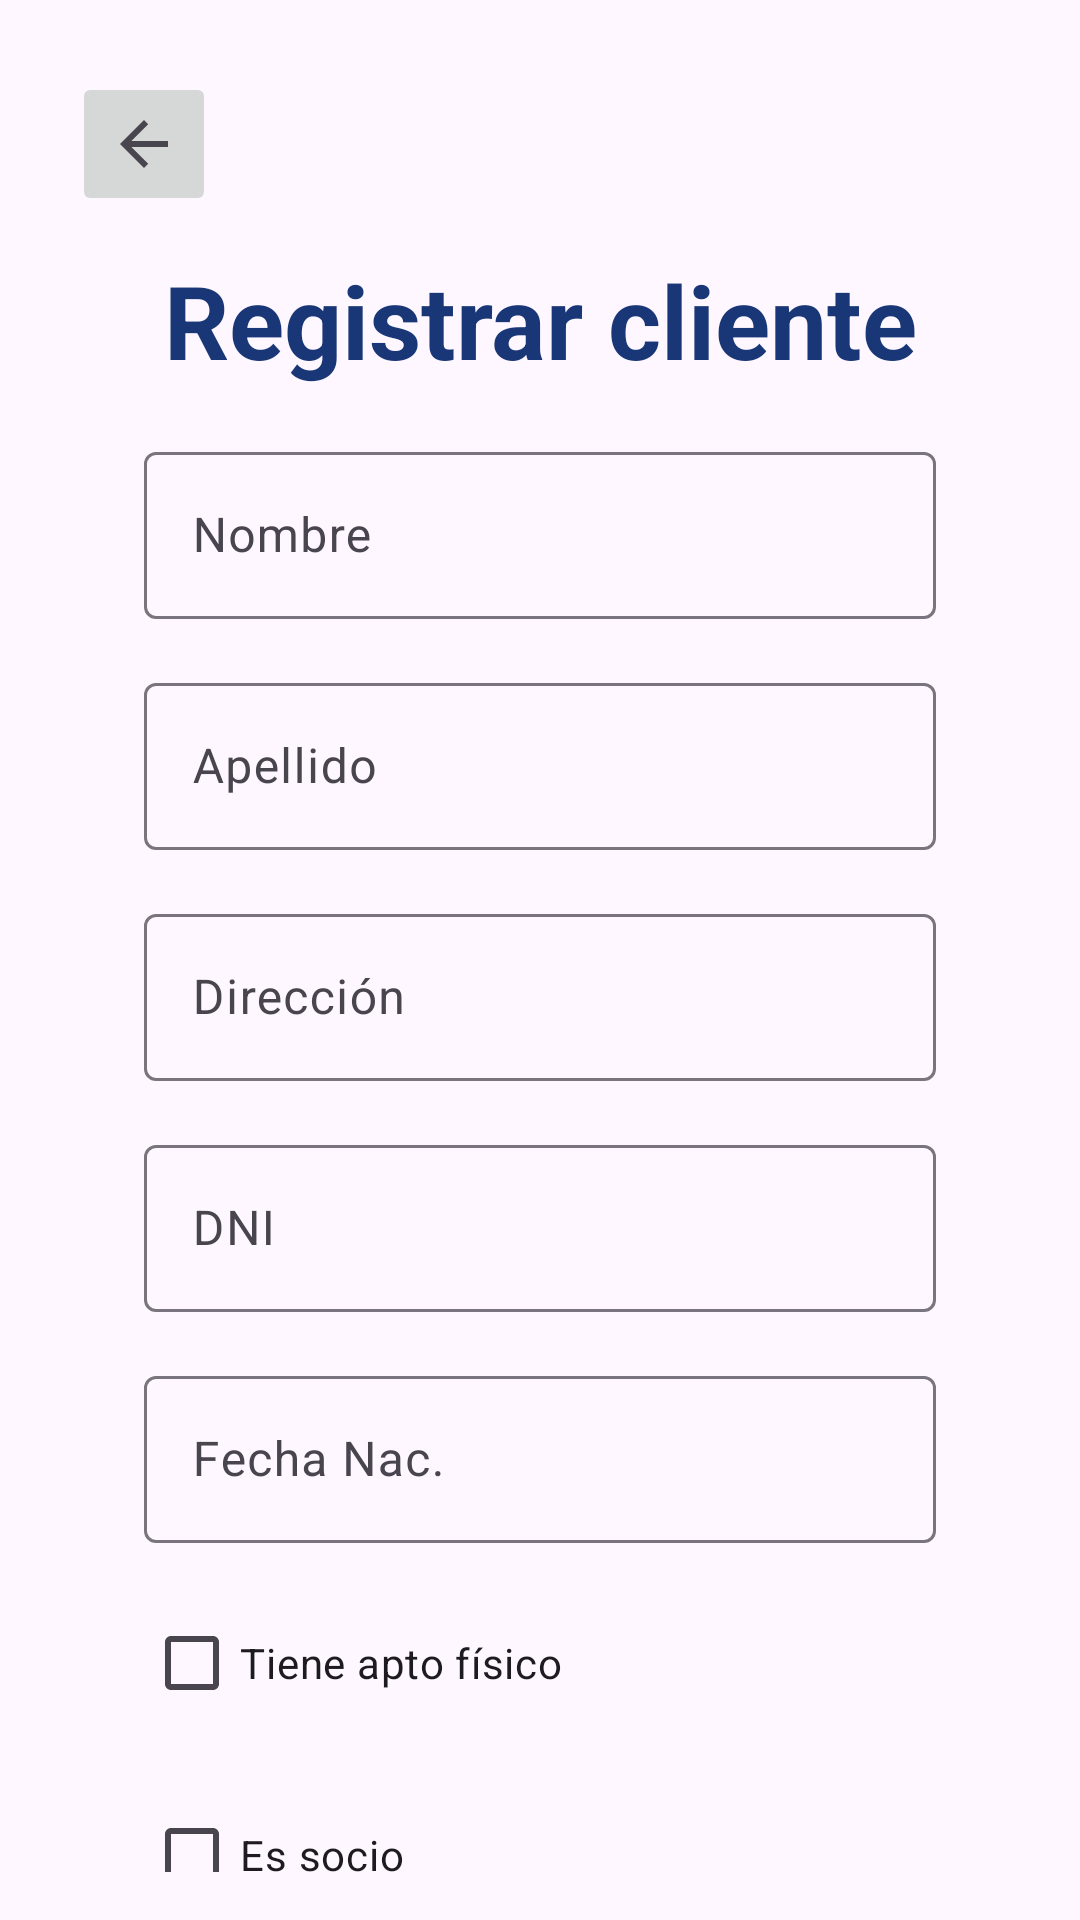

This screen was rendered from an Android layout file. Write that file and the resources it references.
<!-- AndroidManifest.xml: application theme Theme.Clubdeportivoapp -->
<!-- res/layout/activity_registrar_cliente.xml -->
<?xml version="1.0" encoding="utf-8"?>
<androidx.constraintlayout.widget.ConstraintLayout
    xmlns:android="http://schemas.android.com/apk/res/android"
    xmlns:app="http://schemas.android.com/apk/res-auto"
    xmlns:tools="http://schemas.android.com/tools"
    android:id="@+id/main"
    android:layout_width="match_parent"
    android:layout_height="match_parent"
    android:padding="16dp"
    tools:context=".registrar_cliente">

    <ImageButton
        android:id="@+id/button_registrar_clie_volver"
        android:layout_width="48dp"
        android:layout_height="48dp"
        android:layout_marginStart="8dp"
        android:layout_marginTop="8dp"
        app:layout_constraintStart_toStartOf="parent"
        app:layout_constraintTop_toTopOf="parent"
        app:srcCompat="?attr/homeAsUpIndicator"
        android:contentDescription="@string/back_button" />

    <TextView
        android:id="@+id/textView3"
        android:layout_width="wrap_content"
        android:layout_height="wrap_content"
        android:layout_marginTop="12dp"
        android:text="@string/register_client"
        android:textAlignment="center"
        android:textAllCaps="false"
        android:textColor="@color/buttonLogin"
        android:textSize="34sp"
        android:textStyle="bold"
        app:layout_constraintEnd_toEndOf="parent"
        app:layout_constraintHorizontal_bias="0.5"
        app:layout_constraintStart_toStartOf="parent"
        app:layout_constraintTop_toBottomOf="@id/button_registrar_clie_volver" />

    <com.google.android.material.textfield.TextInputLayout
        android:id="@+id/textInputLayoutNombre"
        android:layout_width="0dp"
        android:layout_height="wrap_content"
        android:layout_marginTop="16dp"
        android:layout_marginStart="32dp"
        android:layout_marginEnd="32dp"
        app:layout_constraintStart_toStartOf="parent"
        app:layout_constraintEnd_toEndOf="parent"
        app:layout_constraintTop_toBottomOf="@id/textView3">

        <com.google.android.material.textfield.TextInputEditText
            android:id="@+id/textInputEditTextNombre"
            android:layout_width="match_parent"
            android:layout_height="wrap_content"
            android:hint="@string/name"
            android:inputType="textPersonName" />
    </com.google.android.material.textfield.TextInputLayout>

    <com.google.android.material.textfield.TextInputLayout
        android:id="@+id/textInputLayoutApellido"
        android:layout_width="0dp"
        android:layout_height="wrap_content"
        android:layout_marginTop="16dp"
        android:layout_marginStart="32dp"
        android:layout_marginEnd="32dp"
        app:layout_constraintStart_toStartOf="parent"
        app:layout_constraintEnd_toEndOf="parent"
        app:layout_constraintTop_toBottomOf="@id/textInputLayoutNombre">

        <com.google.android.material.textfield.TextInputEditText
            android:id="@+id/textInputEditTextApellido"
            android:layout_width="match_parent"
            android:layout_height="wrap_content"
            android:hint="@string/last_name"
            android:inputType="textPersonName" />
    </com.google.android.material.textfield.TextInputLayout>

    <com.google.android.material.textfield.TextInputLayout
        android:id="@+id/textInputLayoutDireccion"
        android:layout_width="0dp"
        android:layout_height="wrap_content"
        android:layout_marginTop="16dp"
        android:layout_marginStart="32dp"
        android:layout_marginEnd="32dp"
        app:layout_constraintStart_toStartOf="parent"
        app:layout_constraintEnd_toEndOf="parent"
        app:layout_constraintTop_toBottomOf="@id/textInputLayoutApellido">

        <com.google.android.material.textfield.TextInputEditText
            android:id="@+id/textInputEditTextDireccion"
            android:layout_width="match_parent"
            android:layout_height="wrap_content"
            android:hint="@string/address"
            android:inputType="textPostalAddress" />
    </com.google.android.material.textfield.TextInputLayout>

    <com.google.android.material.textfield.TextInputLayout
        android:id="@+id/textInputLayoutDNI"
        android:layout_width="0dp"
        android:layout_height="wrap_content"
        android:layout_marginTop="16dp"
        android:layout_marginStart="32dp"
        android:layout_marginEnd="32dp"
        app:layout_constraintStart_toStartOf="parent"
        app:layout_constraintEnd_toEndOf="parent"
        app:layout_constraintTop_toBottomOf="@id/textInputLayoutDireccion">

        <com.google.android.material.textfield.TextInputEditText
            android:id="@+id/textInputEditTextDNI"
            android:layout_width="match_parent"
            android:layout_height="wrap_content"
            android:hint="@string/dni"
            android:inputType="number" />
    </com.google.android.material.textfield.TextInputLayout>

    <com.google.android.material.textfield.TextInputLayout
        android:id="@+id/textInputLayoutFechaNacimiento"
        android:layout_width="0dp"
        android:layout_height="wrap_content"
        android:layout_marginTop="16dp"
        android:layout_marginStart="32dp"
        android:layout_marginEnd="32dp"
        app:layout_constraintStart_toStartOf="parent"
        app:layout_constraintEnd_toEndOf="parent"
        app:layout_constraintTop_toBottomOf="@id/textInputLayoutDNI">

        <com.google.android.material.textfield.TextInputEditText
            android:id="@+id/textInputEditTextFechaNacimiento"
            android:layout_width="match_parent"
            android:layout_height="wrap_content"
            android:hint="@string/date_of_birth"
            android:inputType="date" />
    </com.google.android.material.textfield.TextInputLayout>

    <CheckBox
        android:id="@+id/checkBox"
        android:layout_width="wrap_content"
        android:layout_height="wrap_content"
        android:layout_marginTop="16dp"
        android:text="@string/has_physical_aptitude"
        app:layout_constraintStart_toStartOf="parent"
        android:layout_marginStart="32dp"
        app:layout_constraintTop_toBottomOf="@id/textInputLayoutFechaNacimiento" />

    <CheckBox
        android:id="@+id/checkBox2"
        android:layout_width="wrap_content"
        android:layout_height="wrap_content"
        android:layout_marginTop="16dp"
        android:text="@string/is_member"
        app:layout_constraintStart_toStartOf="parent"
        android:layout_marginStart="32dp"
        app:layout_constraintTop_toBottomOf="@id/checkBox" />

    <TextView
        android:id="@+id/tvError"
        android:layout_width="wrap_content"
        android:layout_height="wrap_content"
        android:layout_marginTop="8dp"
        android:text="@string/error_message"
        android:textColor="@color/red"
        android:visibility="gone"
        app:layout_constraintTop_toBottomOf="@id/checkBox2"
        app:layout_constraintStart_toStartOf="parent"
        app:layout_constraintEnd_toEndOf="parent"/>

    <Button
        android:id="@+id/button"
        android:layout_width="0dp"
        android:layout_height="wrap_content"
        android:layout_marginTop="16dp"
        android:layout_marginBottom="32dp"
        android:layout_marginStart="32dp"
        android:layout_marginEnd="32dp"
        android:text="@string/register"
        android:textColor="@color/white"
        android:backgroundTint="@color/buttonLogin"
        app:layout_constraintTop_toBottomOf="@id/tvError"
        app:layout_constraintStart_toStartOf="parent"
        app:layout_constraintEnd_toEndOf="parent"/>
</androidx.constraintlayout.widget.ConstraintLayout>
<!-- resources referenced by this layout -->
<resources>
  <color name="buttonLogin">#193676</color>
  <color name="red">#FF0000</color>
  <color name="white">#FFFFFFFF</color>
  <string name="address">Dirección</string>
  <string name="back_button">Back</string>
  <string name="date_of_birth">Fecha Nac.</string>
  <string name="dni">DNI</string>
  <string name="error_message">Some data entered is incorrect, please try again.</string>
  <string name="has_physical_aptitude">Tiene apto físico</string>
  <string name="is_member">Es socio</string>
  <string name="last_name">Apellido</string>
  <string name="name">Nombre</string>
  <string name="register">Register</string>
  <string name="register_client">Registrar cliente</string>
  <style name="Theme.Clubdeportivoapp" parent="Base.Theme.Clubdeportivoapp" />
  <style name="Base.Theme.Clubdeportivoapp" parent="Theme.Material3.DayNight.NoActionBar">
          
          
      </style>
</resources>
